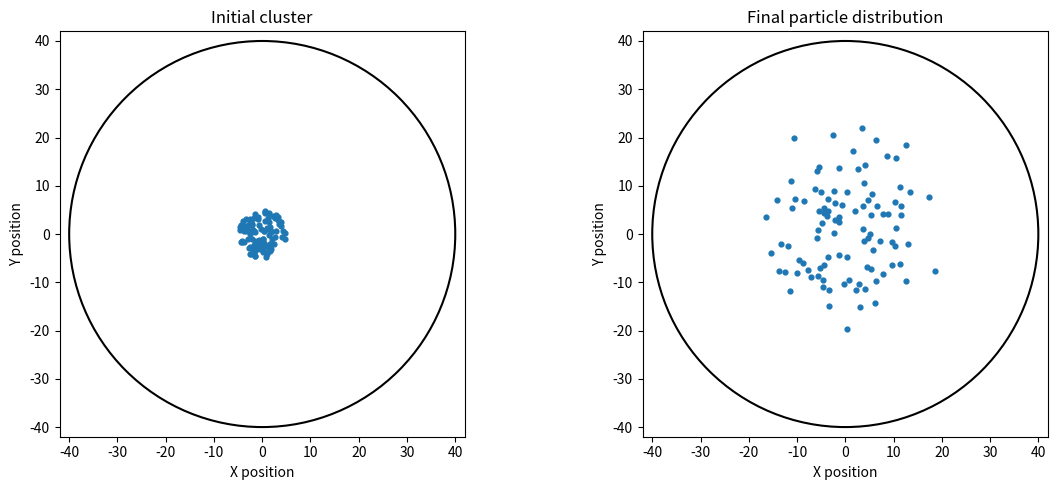
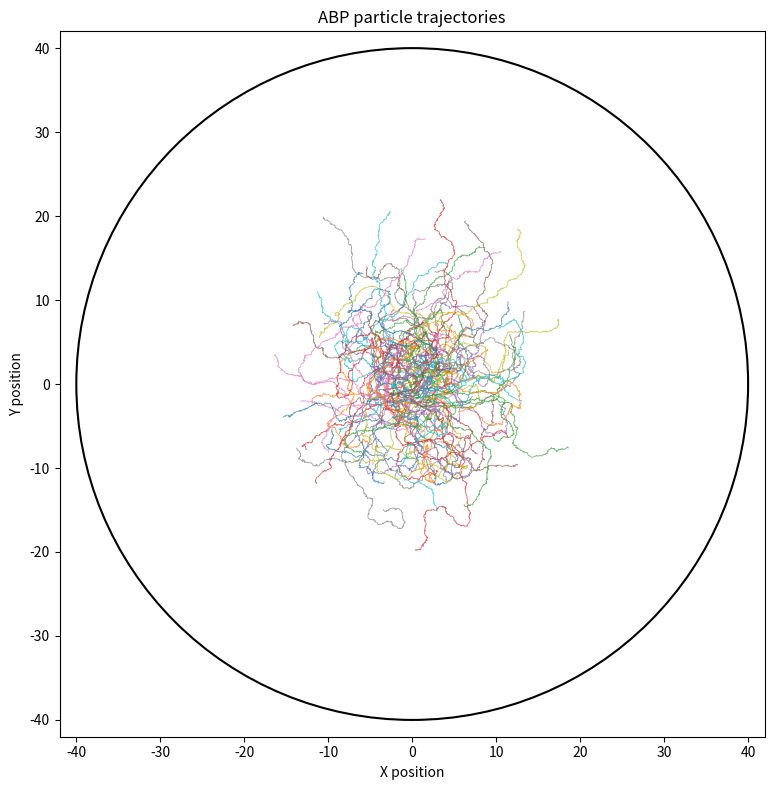
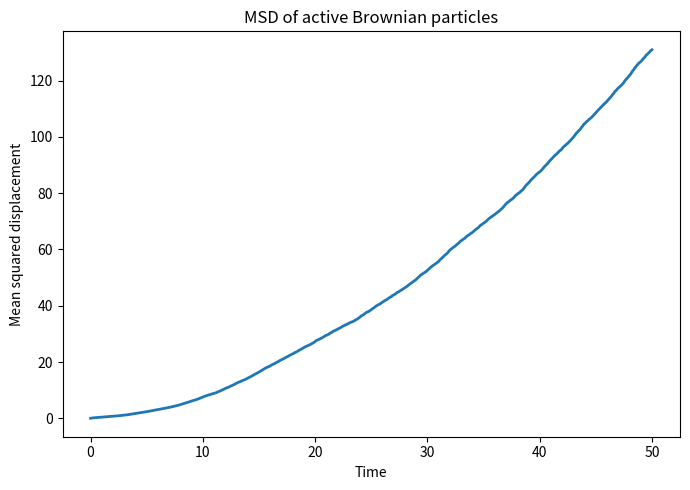

Python code for these plots, in order:

"""
CP302: Analysis of Active Dispersion
Model: 2D Active Brownian Particles (ABP)

Purpose:
Simulate dispersion of an initially concentrated cluster of
self-propelled particles in a circular domain.

Model includes:
1. Self-propulsion
2. Translational Brownian motion
3. Rotational Brownian motion
4. Short-range harmonic repulsion
5. Reflecting circular boundary

IMPORTANT:
The default parameters are dimensionless test values.
They are NOT fitted experimental parameters.
"""

import os
import numpy as np
import pandas as pd
import matplotlib.pyplot as plt


# ============================================================
# 1. SIMULATION PARAMETERS
# ============================================================

N = 100                 # Number of particles
STEPS = 5000            # Number of simulation steps
DT = 0.01               # Simulation time step
SAVE_EVERY = 10         # Save positions every 10 steps

V0 = 0.5                # Self-propulsion speed
DT_TRANS = 0.01         # Translational diffusion coefficient
DR = 0.1                # Rotational diffusion coefficient

MOBILITY = 1.0          # Particle mobility
REPULSION_K = 10.0      # Harmonic repulsion strength
PARTICLE_DIAMETER = 1.0 # Effective particle diameter

DISH_RADIUS = 40.0      # Circular domain radius
INITIAL_CLUSTER_RADIUS = 5.0

RANDOM_SEED = 42

OUTPUT_DIR = "abp_results_speed_low"


# ============================================================
# 2. INITIALISE PARTICLE POSITIONS AND ORIENTATIONS
# ============================================================

def initialise_particles(number, cluster_radius, seed):

    rng = np.random.default_rng(seed)

    # Uniform random positions inside the initial cluster
    angles = rng.uniform(0, 2 * np.pi, number)

    radii = cluster_radius * np.sqrt(
        rng.uniform(0, 1, number)
    )

    x = radii * np.cos(angles)
    y = radii * np.sin(angles)

    positions = np.column_stack((x, y))

    # Random initial orientations
    theta = rng.uniform(0, 2 * np.pi, number)

    return positions, theta, rng


# ============================================================
# 3. CALCULATE PARTICLE-PARTICLE REPULSION
# ============================================================

def calculate_repulsion(positions):

    # Difference between every pair of particles
    displacement = (
        positions[:, np.newaxis, :]
        - positions[np.newaxis, :, :]
    )

    distances = np.linalg.norm(
        displacement, axis=2
    )

    # Avoid division by zero
    safe_distances = np.maximum(distances, 1e-12)

    overlap = np.maximum(
        PARTICLE_DIAMETER - distances, 0.0
    )

    # Harmonic repulsive force
    force = (
        REPULSION_K
        * overlap[:, :, np.newaxis]
        * displacement
        / safe_distances[:, :, np.newaxis]
    )

    # A particle does not exert a force on itself
    np.fill_diagonal(overlap, 0.0)

    total_force = np.sum(force, axis=1)

    return total_force


# ============================================================
# 4. APPLY CIRCULAR REFLECTING BOUNDARY
# ============================================================

def apply_boundary(positions, dish_radius):

    distances = np.linalg.norm(positions, axis=1)

    outside = distances > dish_radius

    if np.any(outside):

        radial_unit = (
            positions[outside]
            / distances[outside, np.newaxis]
        )

        # Reflect overshooting positions back inside
        reflected_radius = (
            2.0 * dish_radius - distances[outside]
        )

        # Handle unusually large overshoots safely
        reflected_radius = np.maximum(
            reflected_radius, 0.0
        )

        positions[outside] = (
            reflected_radius[:, np.newaxis]
            * radial_unit
        )

    return positions


# ============================================================
# 5. CALCULATE VELOCITY FROM SAVED POSITIONS
# ============================================================

def calculate_velocity(position_history, time_history):

    # Shape: time x particles x coordinates
    positions = np.asarray(position_history)

    times = np.asarray(time_history)

    # Finite difference between consecutive saved frames
    velocity = np.diff(positions, axis=0) / np.diff(
        times
    )[:, np.newaxis, np.newaxis]

    speed = np.linalg.norm(velocity, axis=2)

    return velocity, speed


# ============================================================
# 6. MAIN ABP SIMULATION
# ============================================================

def run_simulation():

    os.makedirs(OUTPUT_DIR, exist_ok=True)

    positions, theta, rng = initialise_particles(
        N,
        INITIAL_CLUSTER_RADIUS,
        RANDOM_SEED
    )

    position_history = []
    orientation_history = []
    time_history = []

    # Save initial configuration
    position_history.append(positions.copy())
    orientation_history.append(theta.copy())
    time_history.append(0.0)

    print("Starting CP302 ABP simulation...")

    for step in range(1, STEPS + 1):

        # --------------------------------------------
        # A. Self-propulsion direction
        # --------------------------------------------

        direction = np.column_stack((
            np.cos(theta),
            np.sin(theta)
        ))

        active_velocity = V0 * direction

        # --------------------------------------------
        # B. Particle interaction force
        # --------------------------------------------

        force = calculate_repulsion(positions)

        interaction_velocity = MOBILITY * force

        # --------------------------------------------
        # C. Translational Brownian noise
        # --------------------------------------------

        translational_noise = (
            np.sqrt(2.0 * DT_TRANS * DT)
            * rng.normal(size=(N, 2))
        )

        # --------------------------------------------
        # D. Update particle positions
        # --------------------------------------------

        positions = (
            positions
            + (active_velocity + interaction_velocity) * DT
            + translational_noise
        )

        # --------------------------------------------
        # E. Apply reflecting boundary
        # --------------------------------------------

        positions = apply_boundary(
            positions,
            DISH_RADIUS
        )

        # --------------------------------------------
        # F. Update particle orientations
        # --------------------------------------------

        rotational_noise = (
            np.sqrt(2.0 * DR * DT)
            * rng.normal(size=N)
        )

        theta = theta + rotational_noise

        # Keep angles between 0 and 2*pi
        theta = np.mod(theta, 2.0 * np.pi)

        # --------------------------------------------
        # G. Save simulation data
        # --------------------------------------------

        if step % SAVE_EVERY == 0:

            position_history.append(
                positions.copy()
            )

            orientation_history.append(
                theta.copy()
            )

            time_history.append(step * DT)

        if step % 500 == 0:
            print(
                f"Completed {step}/{STEPS} steps"
            )

    print("Simulation completed.")

    return (
        np.asarray(position_history),
        np.asarray(orientation_history),
        np.asarray(time_history)
    )


# ============================================================
# 7. SAVE PARTICLE TRAJECTORIES
# ============================================================

def save_trajectories(
    position_history,
    orientation_history,
    time_history
):

    rows = []

    number_of_frames = len(time_history)

    for frame in range(number_of_frames):

        for particle in range(N):

            x, y = position_history[frame, particle]

            rows.append({
                "track_id": particle + 1,
                "frame": frame,
                "time": time_history[frame],
                "x": x,
                "y": y,
                "theta": orientation_history[frame, particle]
            })

    dataframe = pd.DataFrame(rows)

    dataframe.to_csv(
        os.path.join(OUTPUT_DIR, "trajectories.csv"),
        index=False
    )

    return dataframe


# ============================================================
# 8. SAVE VELOCITY DATA
# ============================================================

def save_velocity(
    position_history,
    time_history
):

    velocity, speed = calculate_velocity(
        position_history,
        time_history
    )

    rows = []

    for frame in range(len(time_history) - 1):

        for particle in range(N):

            rows.append({
                "track_id": particle + 1,
                "frame": frame + 1,
                "time": time_history[frame + 1],
                "vx": velocity[frame, particle, 0],
                "vy": velocity[frame, particle, 1],
                "speed": speed[frame, particle]
            })

    dataframe = pd.DataFrame(rows)

    dataframe.to_csv(
        os.path.join(OUTPUT_DIR, "velocity.csv"),
        index=False
    )

    return dataframe


# ============================================================
# 9. CALCULATE MEAN SQUARED DISPLACEMENT
# ============================================================

def calculate_msd(position_history):

    initial_positions = position_history[0]

    displacement = (
        position_history - initial_positions[np.newaxis, :, :]
    )

    squared_displacement = np.sum(
        displacement ** 2, axis=2
    )

    msd = np.mean(
        squared_displacement, axis=1
    )

    return msd


# ============================================================
# 10. PLOT INITIAL AND FINAL CONFIGURATIONS
# ============================================================

def plot_particle_configurations(position_history):

    fig, axes = plt.subplots(
        1, 2, figsize=(12, 5)
    )

    initial = position_history[0]
    final = position_history[-1]

    for ax, data, title in zip(
        axes,
        [initial, final],
        ["Initial cluster", "Final particle distribution"]
    ):

        ax.scatter(
            data[:, 0],
            data[:, 1],
            s=12
        )

        dish = plt.Circle(
            (0, 0),
            DISH_RADIUS,
            fill=False,
            linewidth=1.5
        )

        ax.add_patch(dish)

        ax.set_xlim(
            -DISH_RADIUS - 2,
            DISH_RADIUS + 2
        )

        ax.set_ylim(
            -DISH_RADIUS - 2,
            DISH_RADIUS + 2
        )

        ax.set_aspect("equal")
        ax.set_title(title)
        ax.set_xlabel("X position")
        ax.set_ylabel("Y position")

    plt.tight_layout()

    plt.savefig(
        os.path.join(
            OUTPUT_DIR,
            "initial_final_distribution.png"
        ),
        dpi=300
    )

    plt.close()


# ============================================================
# 11. PLOT PARTICLE TRAJECTORIES
# ============================================================

def plot_trajectories(position_history):

    plt.figure(figsize=(8, 8))

    for particle in range(N):

        plt.plot(
            position_history[:, particle, 0],
            position_history[:, particle, 1],
            linewidth=0.6,
            alpha=0.7
        )

    dish = plt.Circle(
        (0, 0),
        DISH_RADIUS,
        fill=False,
        linewidth=1.5
    )

    plt.gca().add_patch(dish)

    plt.xlim(-DISH_RADIUS - 2, DISH_RADIUS + 2)
    plt.ylim(-DISH_RADIUS - 2, DISH_RADIUS + 2)

    plt.gca().set_aspect("equal")

    plt.xlabel("X position")
    plt.ylabel("Y position")
    plt.title("ABP particle trajectories")

    plt.tight_layout()

    plt.savefig(
        os.path.join(
            OUTPUT_DIR,
            "particle_trajectories.png"
        ),
        dpi=300
    )

    plt.close()


# ============================================================
# 12. PLOT MEAN SQUARED DISPLACEMENT
# ============================================================

def plot_msd(time_history, msd):

    plt.figure(figsize=(7, 5))

    plt.plot(
        time_history,
        msd,
        linewidth=2
    )

    plt.xlabel("Time")
    plt.ylabel("Mean squared displacement")
    plt.title("MSD of active Brownian particles")

    plt.tight_layout()

    plt.savefig(
        os.path.join(
            OUTPUT_DIR,
            "mean_squared_displacement.png"
        ),
        dpi=300
    )

    plt.close()


# ============================================================
# 13. MAIN PROGRAM
# ============================================================

if __name__ == "__main__":

    positions, orientations, times = run_simulation()

    trajectories = save_trajectories(
        positions,
        orientations,
        times
    )

    velocities = save_velocity(
        positions,
        times
    )

    msd = calculate_msd(positions)

    pd.DataFrame({
        "time": times,
        "MSD": msd
    }).to_csv(
        os.path.join(OUTPUT_DIR, "msd.csv"),
        index=False
    )

    plot_particle_configurations(positions)

    plot_trajectories(positions)

    plot_msd(times, msd)

    print("\nAll outputs saved in:", OUTPUT_DIR)
    print("Number of particles:", N)
    print("Number of saved frames:", len(times))
    print("Total simulation time:", times[-1])
    print("Mean simulated speed:", velocities["speed"].mean())
